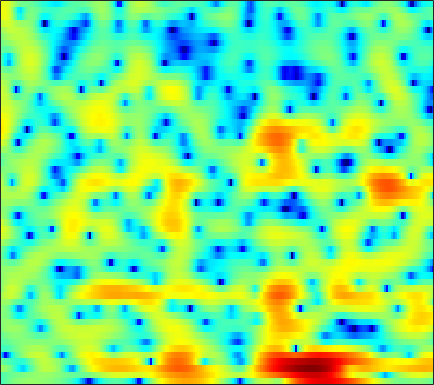

The table this chart was drawn from, first rows:
-3.161, -2.6521, -1.9968, -1.3934, -0.98434, -0.52153, -0.13908, 0.11003, 0.38231, 0.6016, 0.77831, 0.88116, 0.98224, 1.0406, 1.0566, 1.0386, 0.98543, 0.92692, 0.837, 0.73721, 0.62968, 0.53481, 0.39048, 0.22327
-2.745, -2.34, -1.877, -1.505, -1.281, -1.041, -0.8516, -0.7311, -0.5845, -0.4375, -0.2718, -0.1347, 0.06235, 0.2705, 0.4274, 0.6283, 0.811, 0.9276, 1.047, 1.121, 1.149, 1.135, 1.067, 0.9434
1.76, 1.365, 0.7538, 0.01263, -0.6477, -1.715, -3.051, -4.258, -6.134, -7.997, -8.737, -7.96, -5.891, -3.735, -2.317, -0.7388, 0.5005, 1.234, 1.991, 2.517, 2.831, 2.938, 2.913, 2.693
-0.8992, -1.505, -2.189, -2.705, -2.995, -3.314, -3.64, -3.909, -4.284, -4.513, -4.367, -3.918, -2.909, -1.649, -0.6869, 0.476, 1.437, 2.011, 2.574, 2.906, 3.014, 2.961, 2.729, 2.336
-8.514, -12.37, -19.16, -14.04, -9.859, -6.304, -3.913, -2.584, -1.208, -0.1239, 0.7724, 1.354, 2.038, 2.626, 3.003, 3.401, 3.661, 3.757, 3.734, 3.506, 3.045, 2.525, 1.568, 0.2389
-3.295, -3.374, -3.305, -3.022, -2.676, -2.104, -1.454, -0.9584, -0.328, 0.2513, 0.7612, 1.091, 1.469, 1.772, 1.948, 2.104, 2.166, 2.151, 2.044, 1.824, 1.488, 1.155, 0.6056, -0.06338
-2.42, -2.139, -1.78, -1.441, -1.193, -0.8729, -0.5771, -0.3742, -0.1366, 0.06196, 0.212, 0.2912, 0.3561, 0.3811, 0.3782, 0.3533, 0.3169, 0.2894, 0.2527, 0.2219, 0.2027, 0.1962, 0.1985, 0.2177
-1.435, -1.006, -0.5274, -0.1504, 0.07365, 0.3015, 0.4414, 0.4885, 0.4764, 0.3778, 0.1926, -0.004981, -0.3436, -0.7595, -1.109, -1.583, -2.007, -2.242, -2.383, -2.267, -1.906, -1.517, -0.911, -0.2724
-0.06641, 0.3667, 0.8179, 1.125, 1.271, 1.361, 1.341, 1.259, 1.063, 0.7447, 0.2976, -0.1391, -0.8928, -1.915, -2.913, -4.666, -7.096, -9.502, -12.79, -11.93, -8.118, -5.638, -3.078, -1.167
0.2801, 0.5656, 0.7722, 0.8032, 0.7202, 0.4973, 0.1952, -0.05153, -0.3698, -0.6681, -0.9456, -1.167, -1.527, -2.022, -2.522, -3.394, -4.457, -5.238, -5.845, -5.44, -4.053, -2.784, -1.147, 0.2497
0.05393, 0.1037, -0.1414, -0.7218, -1.386, -2.592, -4.105, -5.333, -6.636, -6.87, -5.959, -4.983, -3.735, -2.713, -2.105, -1.48, -0.9816, -0.6495, -0.2188, 0.2652, 0.8232, 1.256, 1.815, 2.314
0.4539, 0.3285, -0.1423, -0.9947, -1.937, -3.711, -6.258, -8.825, -12.55, -12.82, -9.461, -7.175, -4.864, -3.187, -2.211, -1.152, -0.2902, 0.2601, 0.8868, 1.425, 1.867, 2.138, 2.425, 2.607
1.31, 1.368, 1.31, 1.014, 0.6411, -0.0361, -0.851, -1.484, -2.247, -2.788, -3.086, -3.192, -3.132, -2.841, -2.468, -1.788, -0.9787, -0.3669, 0.3915, 1.005, 1.371, 1.513, 1.513, 1.324
1.425, 2.274, 3.076, 3.51, 3.627, 3.515, 3.124, 2.626, 1.691, 0.4515, -1.228, -2.893, -5.848, -9.287, -9.99, -6.891, -3.639, -1.846, -0.1757, 0.8014, 1.214, 1.187, 0.6793, -0.3645
0.009005, 1.308, 2.529, 3.314, 3.658, 3.82, 3.672, 3.367, 2.682, 1.662, 0.3008, -0.9406, -2.807, -4.325, -4.654, -3.811, -2.387, -1.409, -0.4511, 0.01343, 0.08272, -0.1471, -0.8488, -1.983
0.3467, 0.9374, 1.623, 2.156, 2.437, 2.653, 2.688, 2.615, 2.386, 2.009, 1.548, 1.177, 0.7062, 0.3126, 0.09508, -0.07923, -0.1887, -0.2658, -0.4319, -0.7125, -1.183, -1.671, -2.463, -3.406
0.5552, 0.9029, 1.319, 1.657, 1.857, 2.059, 2.187, 2.231, 2.241, 2.205, 2.112, 2.013, 1.857, 1.658, 1.485, 1.204, 0.8562, 0.5305, -0.01771, -0.7013, -1.597, -2.4, -3.656, -5.11
0.4353, 0.6426, 0.8382, 0.9651, 1.049, 1.173, 1.333, 1.472, 1.676, 1.908, 2.112, 2.232, 2.336, 2.362, 2.318, 2.16, 1.877, 1.561, 0.9767, 0.1822, -0.8598, -1.828, -3.458, -5.619
-0.006137, -0.2182, -0.6664, -1.193, -1.541, -1.797, -1.663, -1.296, -0.5756, 0.2208, 0.9891, 1.502, 2.051, 2.456, 2.657, 2.789, 2.759, 2.633, 2.321, 1.818, 1.14, 0.478, -0.5944, -1.897
-0.9313, -1.812, -3.542, -6.102, -8.839, -13.31, -12.76, -9.368, -5.755, -3.307, -1.58, -0.5918, 0.4209, 1.174, 1.6, 2.027, 2.301, 2.425, 2.49, 2.433, 2.249, 2.044, 1.704, 1.316
-0.4632, -1.283, -2.742, -4.631, -6.178, -7.827, -7.982, -7.127, -5.656, -4.321, -3.24, -2.619, -1.916, -1.325, -0.9085, -0.3644, 0.154, 0.5065, 0.9046, 1.239, 1.477, 1.627, 1.781, 1.909
1.871, 1.415, 0.6596, -0.1983, -0.8419, -1.646, -2.356, -2.777, -3.299, -3.842, -4.409, -4.878, -5.374, -5.47, -5.13, -4.27, -3.179, -2.387, -1.498, -0.8131, -0.2795, 0.04727, 0.4047, 0.798
4.355, 3.976, 3.328, 2.557, 1.892, 0.9411, -0.1204, -1.005, -2.316, -3.968, -6.238, -8.572, -13.61, -23.04, -17.2, -10.24, -6.599, -4.904, -3.437, -2.741, -2.584, -2.798, -3.219, -3.32
5.129, 4.651, 3.85, 2.863, 2.038, 0.8435, -0.3682, -1.307, -2.519, -3.71, -4.917, -5.842, -6.94, -7.397, -6.991, -5.808, -4.462, -3.651, -3.027, -2.992, -3.846, -5.192, -8.588, -16.75
3.622, 3.023, 1.954, 0.5416, -0.734, -2.788, -4.964, -6.426, -7.465, -7.127, -6.215, -5.533, -4.682, -3.91, -3.374, -2.711, -2.134, -1.759, -1.484, -1.414, -1.588, -1.749, -2.057, -1.999
1.579, 1.091, 0.09341, -1.378, -2.919, -5.748, -9.996, -14.9, -18.58, -12.02, -8.071, -6.188, -4.432, -3.209, -2.552, -1.865, -1.363, -1.075, -0.7662, -0.5389, -0.272, -0.07865, 0.2331, 0.6784
0.6215, 0.5719, 0.2212, -0.4454, -1.102, -2.118, -3.182, -3.773, -4.153, -3.888, -3.354, -2.838, -2.221, -1.762, -1.526, -1.355, -1.29, -1.311, -1.303, -1.224, -1.034, -0.8344, -0.3429, 0.2344
0.9971, 1.286, 1.429, 1.374, 1.251, 1.014, 0.7537, 0.5994, 0.4568, 0.3618, 0.3237, 0.2715, 0.1111, -0.2084, -0.5564, -1.226, -2.106, -2.844, -3.859, -4.545, -4.689, -4.269, -3.363, -2.288
2.068, 2.278, 2.388, 2.384, 2.33, 2.272, 2.279, 2.299, 2.369, 2.365, 2.331, 2.174, 1.786, 1.114, 0.3771, -1.015, -3.029, -5.074, -9.304, -16.89, -18.66, -12.32, -8.097, -5.688
2.857, 2.561, 1.986, 1.308, 0.8549, 0.5765, 0.8326, 1.282, 2.039, 2.745, 3.209, 3.367, 3.301, 2.889, 2.302, 1.188, -0.3842, -1.801, -3.929, -5.807, -6.79, -6.606, -6.147, -5.744
2.668, 1.731, -0.1467, -3.126, -6.484, -12.02, -7.689, -3.695, -0.2516, 1.97, 3.326, 3.98, 4.402, 4.39, 4.147, 3.518, 2.607, 1.778, 0.5685, -0.7405, -1.999, -2.963, -4.255, -5.523
1.477, 0.8246, -0.3351, -1.789, -2.921, -3.668, -2.839, -1.538, 0.3541, 1.897, 3.041, 3.632, 4.076, 4.173, 4.048, 3.606, 2.904, 2.172, 0.9833, -0.5004, -2.292, -3.909, -6.447, -9.502
-0.3321, -0.1427, 0.007064, 0.07706, 0.131, 0.3649, 0.7393, 1.146, 1.746, 2.343, 2.862, 3.145, 3.371, 3.41, 3.29, 2.928, 2.32, 1.666, 0.5697, -0.8673, -2.731, -4.362, -7.299, -11.04
-2.304, -1.337, -0.4394, 0.1583, 0.4965, 0.855, 1.162, 1.404, 1.708, 2.022, 2.316, 2.488, 2.671, 2.742, 2.686, 2.49, 2.096, 1.689, 0.9384, -0.01673, -1.188, -2.21, -3.605, -5.061
-1.625, -0.8494, -0.2049, 0.1266, 0.239, 0.2165, 0.1918, 0.1769, 0.2842, 0.5108, 0.8402, 1.139, 1.515, 1.817, 1.992, 2.102, 2.071, 1.964, 1.651, 1.199, 0.6052, 0.07173, -0.6686, -1.48
1.506, 1.43, 1.077, 0.4099, -0.3101, -1.46, -2.679, -3.419, -3.773, -3.306, -2.347, -1.516, -0.5027, 0.3722, 0.9347, 1.508, 1.92, 2.087, 2.198, 2.126, 1.905, 1.666, 1.171, 0.6249
4.594, 3.982, 2.841, 1.194, -0.4657, -3.499, -8.204, -14.27, -21.89, -11.2, -6.962, -5.043, -3.18, -1.724, -0.8369, 0.2053, 1.032, 1.513, 1.975, 2.212, 2.246, 2.136, 1.843, 1.378
6.67, 5.966, 4.73, 3.128, 1.641, -0.6343, -3.21, -5, -6.665, -7.372, -7.467, -7.471, -7.001, -5.816, -4.614, -2.902, -1.444, -0.5537, 0.2527, 0.7214, 0.8659, 0.7796, 0.5401, 0.0708
7.48, 6.907, 5.946, 4.754, 3.703, 2.129, 0.3584, -1.055, -3.178, -5.7, -9.245, -13.41, -30.54, -15.76, -10.4, -6.501, -4.165, -3.067, -2.172, -1.834, -1.95, -2.266, -2.994, -3.797
7.026, 6.647, 5.986, 5.139, 4.402, 3.235, 1.909, 0.8136, -0.8201, -2.586, -4.455, -5.717, -6.765, -6.727, -6.189, -5.222, -4.392, -4.011, -3.844, -4.119, -4.887, -5.854, -7.933, -10.99
5.792, 5.622, 5.239, 4.695, 4.201, 3.409, 2.519, 1.788, 0.7672, -0.2688, -1.251, -1.932, -2.66, -3.224, -3.491, -3.781, -4.051, -4.252, -4.629, -5.18, -5.957, -6.784, -8.195, -10.1
4.496, 4.51, 4.361, 4.04, 3.685, 3.137, 2.499, 1.974, 1.258, 0.5244, -0.2248, -0.7826, -1.571, -2.364, -2.979, -3.815, -4.62, -5.13, -5.635, -5.889, -5.979, -5.934, -5.851, -5.656
3.647, 3.794, 3.736, 3.419, 3.044, 2.444, 1.799, 1.346, 0.818, 0.3544, -0.115, -0.5241, -1.237, -2.222, -3.221, -4.909, -6.989, -8.672, -10.02, -9.277, -7.404, -5.998, -4.461, -3.194
3.52, 3.632, 3.336, 2.564, 1.724, 0.2873, -1.188, -1.936, -2.121, -1.578, -0.9164, -0.6363, -0.6356, -1.228, -2.081, -3.941, -6.914, -10.31, -14.85, -11.27, -6.907, -4.575, -2.435, -0.9201
3.409, 3.308, 2.672, 1.385, -0.1334, -3.294, -9.118, -20.53, -12.34, -5.389, -2.162, -0.7796, 0.2183, 0.5311, 0.4049, -0.1167, -0.8743, -1.423, -1.889, -1.85, -1.407, -0.9723, -0.3463, 0.155
2.606, 2.44, 1.959, 1.159, 0.3674, -0.8741, -2.004, -2.477, -2.26, -1.284, -0.1079, 0.6631, 1.391, 1.798, 1.888, 1.784, 1.482, 1.179, 0.6913, 0.1543, -0.3983, -0.8917, -1.554, -2.212
1.441, 1.284, 1.009, 0.7139, 0.5175, 0.3691, 0.375, 0.5021, 0.844, 1.337, 1.855, 2.219, 2.594, 2.788, 2.803, 2.629, 2.231, 1.783, 0.9841, -0.07293, -1.441, -2.684, -4.794, -7.457
-0.2632, -0.7234, -1.328, -1.669, -1.631, -1.153, -0.3584, 0.3387, 1.268, 2.107, 2.799, 3.197, 3.567, 3.718, 3.688, 3.439, 2.942, 2.39, 1.409, 0.1098, -1.572, -3.115, -5.651, -8.93
-2.501, -4.067, -7.015, -10.32, -10.33, -6.705, -3.261, -1.28, 0.7177, 2.17, 3.217, 3.769, 4.247, 4.445, 4.423, 4.167, 3.665, 3.111, 2.152, 0.9253, -0.5711, -1.871, -3.797, -5.848
-2.688, -4.015, -6.254, -8.315, -8.193, -5.649, -2.782, -1.004, 0.8637, 2.244, 3.229, 3.746, 4.167, 4.327, 4.274, 4.002, 3.5, 2.977, 2.097, 1.009, -0.2933, -1.394, -3.061, -4.925
-1.396, -1.548, -1.69, -1.628, -1.358, -0.7066, 0.1731, 0.8698, 1.748, 2.478, 3.018, 3.293, 3.475, 3.453, 3.309, 2.95, 2.404, 1.894, 1.061, 0.07756, -1.056, -2.012, -3.411, -5.003
-0.7783, -0.3614, 0.116, 0.5714, 0.9036, 1.35, 1.793, 2.11, 2.471, 2.743, 2.896, 2.92, 2.829, 2.577, 2.294, 1.782, 1.139, 0.577, -0.2638, -1.189, -2.167, -2.95, -4.023, -5.149
-0.2828, 0.4586, 1.238, 1.827, 2.169, 2.52, 2.76, 2.88, 2.959, 2.951, 2.843, 2.682, 2.355, 1.888, 1.429, 0.6869, -0.1879, -0.9282, -1.939, -2.93, -3.823, -4.382, -5.059, -5.67
1.04, 1.807, 2.559, 3.016, 3.215, 3.314, 3.273, 3.175, 3.003, 2.789, 2.532, 2.295, 1.861, 1.258, 0.6489, -0.4036, -1.773, -2.994, -4.811, -6.551, -7.688, -7.866, -7.484, -6.934
3.273, 3.775, 4.131, 4.153, 3.956, 3.456, 2.778, 2.232, 1.606, 1.227, 1.099, 1.082, 0.9937, 0.6478, 0.1651, -0.9107, -2.6, -4.381, -7.893, -14.03, -35.91, -17.49, -10.72, -7.647
5.194, 5.388, 5.269, 4.713, 3.953, 2.424, 0.1839, -1.974, -5.01, -5.7, -3.688, -2.156, -0.7487, -0.09691, -0.0405, -0.4545, -1.387, -2.389, -4.017, -5.615, -6.562, -6.525, -5.708, -4.616
5.584, 5.603, 5.293, 4.533, 3.628, 1.883, -0.6581, -3.209, -7.129, -7.965, -5.181, -3.32, -1.684, -0.8113, -0.577, -0.64, -1.03, -1.467, -2.142, -2.8, -3.293, -3.574, -3.754, -3.75
5.179, 5.188, 4.971, 4.463, 3.909, 2.956, 1.838, 0.9832, -0.002897, -0.6308, -0.8711, -0.9144, -0.9726, -1.141, -1.368, -1.825, -2.389, -2.862, -3.496, -4.151, -4.788, -5.253, -5.93, -6.676
